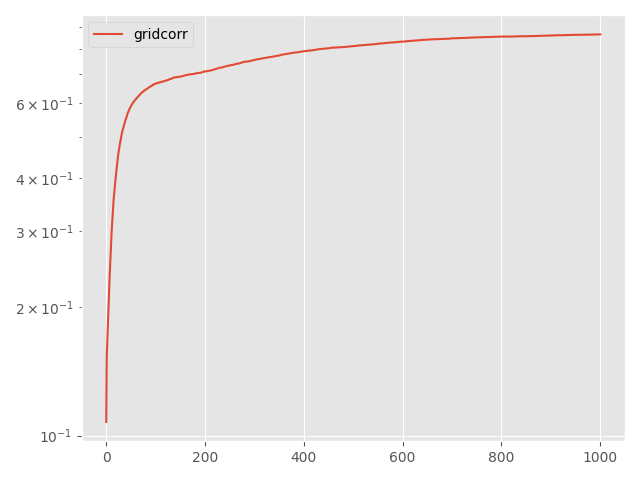

The file beside this chart, header and first rows:
Step, topology, method, lr, clip, sigma, sigma-cor, epsilon, accuracy
0, grid, corr, 0.01, 1.0, 0.005, 0.006898, 0.5, 0.1076
5, grid, corr, 0.01, 1.0, 0.005, 0.006898, 0.5, 0.153
10, grid, corr, 0.01, 1.0, 0.005, 0.006898, 0.5, 0.165
15, grid, corr, 0.01, 1.0, 0.005, 0.006898, 0.5, 0.176
20, grid, corr, 0.01, 1.0, 0.005, 0.006898, 0.5, 0.1912
25, grid, corr, 0.01, 1.0, 0.005, 0.006898, 0.5, 0.2048
30, grid, corr, 0.01, 1.0, 0.005, 0.006898, 0.5, 0.2195
35, grid, corr, 0.01, 1.0, 0.005, 0.006898, 0.5, 0.2374
40, grid, corr, 0.01, 1.0, 0.005, 0.006898, 0.5, 0.2519
45, grid, corr, 0.01, 1.0, 0.005, 0.006898, 0.5, 0.2679
50, grid, corr, 0.01, 1.0, 0.005, 0.006898, 0.5, 0.2858
55, grid, corr, 0.01, 1.0, 0.005, 0.006898, 0.5, 0.3008
60, grid, corr, 0.01, 1.0, 0.005, 0.006898, 0.5, 0.3148
65, grid, corr, 0.01, 1.0, 0.005, 0.006898, 0.5, 0.3302
70, grid, corr, 0.01, 1.0, 0.005, 0.006898, 0.5, 0.3423
75, grid, corr, 0.01, 1.0, 0.005, 0.006898, 0.5, 0.3562
80, grid, corr, 0.01, 1.0, 0.005, 0.006898, 0.5, 0.3663
85, grid, corr, 0.01, 1.0, 0.005, 0.006898, 0.5, 0.3779
90, grid, corr, 0.01, 1.0, 0.005, 0.006898, 0.5, 0.39
95, grid, corr, 0.01, 1.0, 0.005, 0.006898, 0.5, 0.3992
100, grid, corr, 0.01, 1.0, 0.005, 0.006898, 0.5, 0.4102
105, grid, corr, 0.01, 1.0, 0.005, 0.006898, 0.5, 0.4208
110, grid, corr, 0.01, 1.0, 0.005, 0.006898, 0.5, 0.4312
115, grid, corr, 0.01, 1.0, 0.005, 0.006898, 0.5, 0.4417
120, grid, corr, 0.01, 1.0, 0.005, 0.006898, 0.5, 0.4521
125, grid, corr, 0.01, 1.0, 0.005, 0.006898, 0.5, 0.46
130, grid, corr, 0.01, 1.0, 0.005, 0.006898, 0.5, 0.4668
135, grid, corr, 0.01, 1.0, 0.005, 0.006898, 0.5, 0.4747
140, grid, corr, 0.01, 1.0, 0.005, 0.006898, 0.5, 0.4839
145, grid, corr, 0.01, 1.0, 0.005, 0.006898, 0.5, 0.4896
150, grid, corr, 0.01, 1.0, 0.005, 0.006898, 0.5, 0.4975
155, grid, corr, 0.01, 1.0, 0.005, 0.006898, 0.5, 0.505
160, grid, corr, 0.01, 1.0, 0.005, 0.006898, 0.5, 0.511
165, grid, corr, 0.01, 1.0, 0.005, 0.006898, 0.5, 0.5173
170, grid, corr, 0.01, 1.0, 0.005, 0.006898, 0.5, 0.5215
175, grid, corr, 0.01, 1.0, 0.005, 0.006898, 0.5, 0.5268
180, grid, corr, 0.01, 1.0, 0.005, 0.006898, 0.5, 0.5334
185, grid, corr, 0.01, 1.0, 0.005, 0.006898, 0.5, 0.5385
190, grid, corr, 0.01, 1.0, 0.005, 0.006898, 0.5, 0.5427
195, grid, corr, 0.01, 1.0, 0.005, 0.006898, 0.5, 0.548
200, grid, corr, 0.01, 1.0, 0.005, 0.006898, 0.5, 0.5512
205, grid, corr, 0.01, 1.0, 0.005, 0.006898, 0.5, 0.555
210, grid, corr, 0.01, 1.0, 0.005, 0.006898, 0.5, 0.5602
215, grid, corr, 0.01, 1.0, 0.005, 0.006898, 0.5, 0.5652
220, grid, corr, 0.01, 1.0, 0.005, 0.006898, 0.5, 0.5694
225, grid, corr, 0.01, 1.0, 0.005, 0.006898, 0.5, 0.5722
230, grid, corr, 0.01, 1.0, 0.005, 0.006898, 0.5, 0.5758
235, grid, corr, 0.01, 1.0, 0.005, 0.006898, 0.5, 0.5805
240, grid, corr, 0.01, 1.0, 0.005, 0.006898, 0.5, 0.5829
245, grid, corr, 0.01, 1.0, 0.005, 0.006898, 0.5, 0.586
250, grid, corr, 0.01, 1.0, 0.005, 0.006898, 0.5, 0.589
255, grid, corr, 0.01, 1.0, 0.005, 0.006898, 0.5, 0.5921
260, grid, corr, 0.01, 1.0, 0.005, 0.006898, 0.5, 0.5943
265, grid, corr, 0.01, 1.0, 0.005, 0.006898, 0.5, 0.597
270, grid, corr, 0.01, 1.0, 0.005, 0.006898, 0.5, 0.5999
275, grid, corr, 0.01, 1.0, 0.005, 0.006898, 0.5, 0.6017
280, grid, corr, 0.01, 1.0, 0.005, 0.006898, 0.5, 0.6037
285, grid, corr, 0.01, 1.0, 0.005, 0.006898, 0.5, 0.6064
290, grid, corr, 0.01, 1.0, 0.005, 0.006898, 0.5, 0.6079
295, grid, corr, 0.01, 1.0, 0.005, 0.006898, 0.5, 0.6101
... 941 more rows
